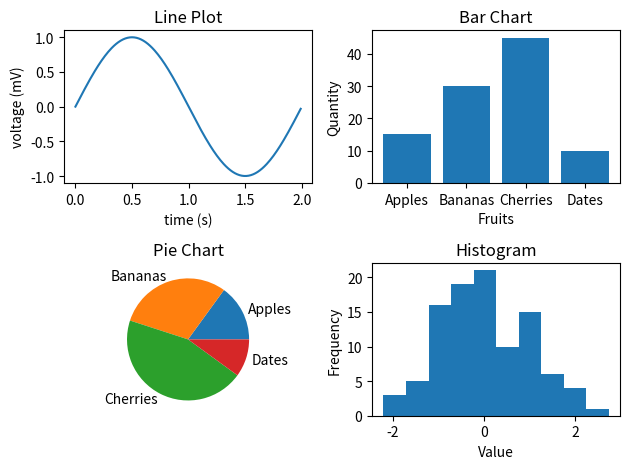

Write the Python code that produced this figure.
# Q7. Create a program to demonstrate different visual forms using Matplotlib.
import matplotlib.pyplot as plt
import numpy as np

# Line Plot
t = np.arange(0.0, 2.0, 0.01)
s = [np.sin(i*np.pi) for i in t]
plt.subplot(2, 2, 1)
plt.plot(t, s)
plt.title('Line Plot')
plt.xlabel('time (s)')
plt.ylabel('voltage (mV)')

categories = ['Apples', 'Bananas', 'Cherries', 'Dates']
values = [15, 30, 45, 10]
# Bar Chart
plt.subplot(2, 2, 2)
bars = plt.bar(categories, values)
plt.title('Bar Chart')
plt.xlabel('Fruits')
plt.ylabel('Quantity')

# Pie Chart
plt.subplot(2, 2, 3)
plt.pie(values, labels=categories)
plt.title('Pie Chart')

# Histogram
plt.subplot(2, 2, 4)
data = np.random.randn(100)
plt.hist(data, bins=10)
plt.title('Histogram')
plt.xlabel('Value')
plt.ylabel('Frequency')

plt.tight_layout()
plt.show()
